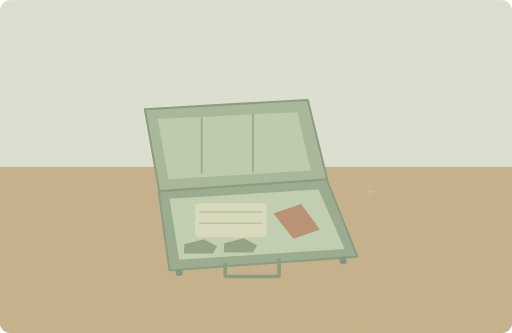
t = 0.00 s
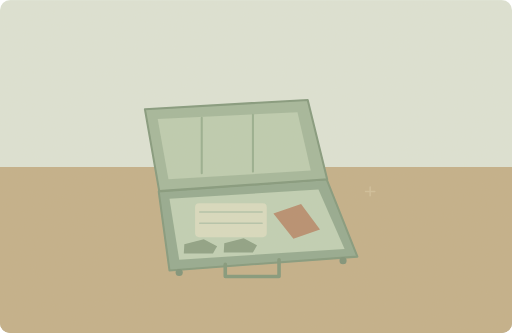
t = 1.25 s
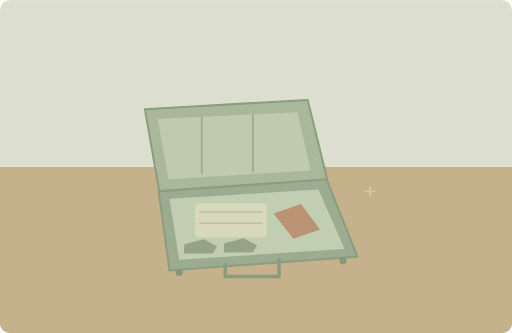
t = 3.75 s
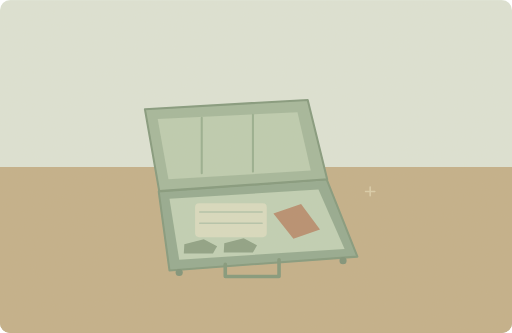
t = 5.00 s
t = 6.25 s: frame unchanged from t = 3.75 s, image omitted
t = 8.75 s: frame unchanged from t = 1.25 s, image omitted

The animated SVG that drew these frames (rendered in a browser with its animation timeline set to each time). Animation: 1 SMIL element (animate=1); one cycle of 10.00 s, repeats indefinitely.

<svg xmlns="http://www.w3.org/2000/svg" width="1000" height="650" viewBox="0 0 1000 650" role="img" aria-labelledby="title desc"><title id="title">单词小故事</title><desc id="desc">This suitcase is just the right size for weekends.</desc><metadata>{"wordId": "size", "dailyExample": "This suitcase is just the right size for weekends.", "source": "https://github.com/go1app/word-atlas/blob/main/public/atlas/entries/4.json", "attribution": "Word Atlas contributors — CC BY 4.0", "license": "https://creativecommons.org/licenses/by/4.0/", "changes": "New original vector animation interpreting the daily example.", "durationSeconds": 10}</metadata><defs><clipPath id="frame"><rect width="1000" height="650" rx="20"/></clipPath><filter id="paper"><feTurbulence type="fractalNoise" baseFrequency=".74" numOctaves="3" stitchTiles="stitch"/><feColorMatrix type="saturate" values="0"/><feComponentTransfer><feFuncA type="linear" slope=".065"/></feComponentTransfer><feBlend in="SourceGraphic" mode="soft-light"/></filter><filter id="glow" x="-100%" y="-100%" width="300%" height="300%"><feGaussianBlur stdDeviation="8"/></filter></defs><g clip-path="url(#frame)"><rect x="0" y="0" width="1000" height="650" rx="0" fill="#dce4d7" /><rect x="0" y="466" width="1000" height="184" rx="0" fill="#c0ac88" /><rect x="0" y="326" width="1000" height="324" rx="0" fill="#c2ae88" /><path d="M310 374L638 350 698 501 331 528Z" fill="#91a88e" stroke="#7f977b" stroke-width="4" stroke-linecap="round" stroke-linejoin="round" /><path d="M331 388L622 370 673 486 350 507Z" fill="#bed0b5" stroke="none" stroke-width="2" stroke-linecap="round" stroke-linejoin="round" /><path d="M311 373L283 213 601 195 639 350Z" fill="#a1b69a" stroke="#7f977b" stroke-width="4" stroke-linecap="round" stroke-linejoin="round" /><path d="M308 232L581 219 607 333 329 350Z" fill="#bbccb0" stroke="none" stroke-width="2" stroke-linecap="round" stroke-linejoin="round" /><path d="M394 230L394 338M494 224L494 335" fill="none" stroke="#94ad8e" stroke-width="4" stroke-linecap="round" stroke-linejoin="round" /><rect x="381" y="397" width="140" height="66" rx="8" fill="#d8dbc0" /><path d="M390 414H512M390 436H512" fill="none" stroke="#b1c3ab" stroke-width="3" stroke-linecap="round" stroke-linejoin="round" /><path d="M534 417L588 398 625 448 573 466Z" fill="#b58b6d" stroke="none" stroke-width="2" stroke-linecap="round" stroke-linejoin="round" /><path d="M360 477L398 467 424 481 416 495H359Z" fill="#8a9f83" stroke="none" stroke-width="2" stroke-linecap="round" stroke-linejoin="round" /><path d="M438 475L476 465 502 479 494 493H437Z" fill="#8a9f83" stroke="none" stroke-width="2" stroke-linecap="round" stroke-linejoin="round" /><path d="M440 516V540H545V507" fill="none" stroke="#7e9579" stroke-width="7" stroke-linecap="round" stroke-linejoin="round" /><circle cx="350" cy="532" r="7" fill="#7a9076" /><circle cx="670" cy="509" r="7" fill="#7a9076" /><g><animate attributeName="opacity" values=".2;.65;.2" keyTimes="0;.5;1" dur="10s" repeatCount="indefinite"/><path d="M723 382v-17M714 374h18" fill="none" stroke="#e7dfbc" stroke-width="3" stroke-linecap="round" stroke-linejoin="round" /></g><rect width="1000" height="650" fill="#ddc8a0" opacity=".14" filter="url(#paper)" pointer-events="none"/></g></svg>
